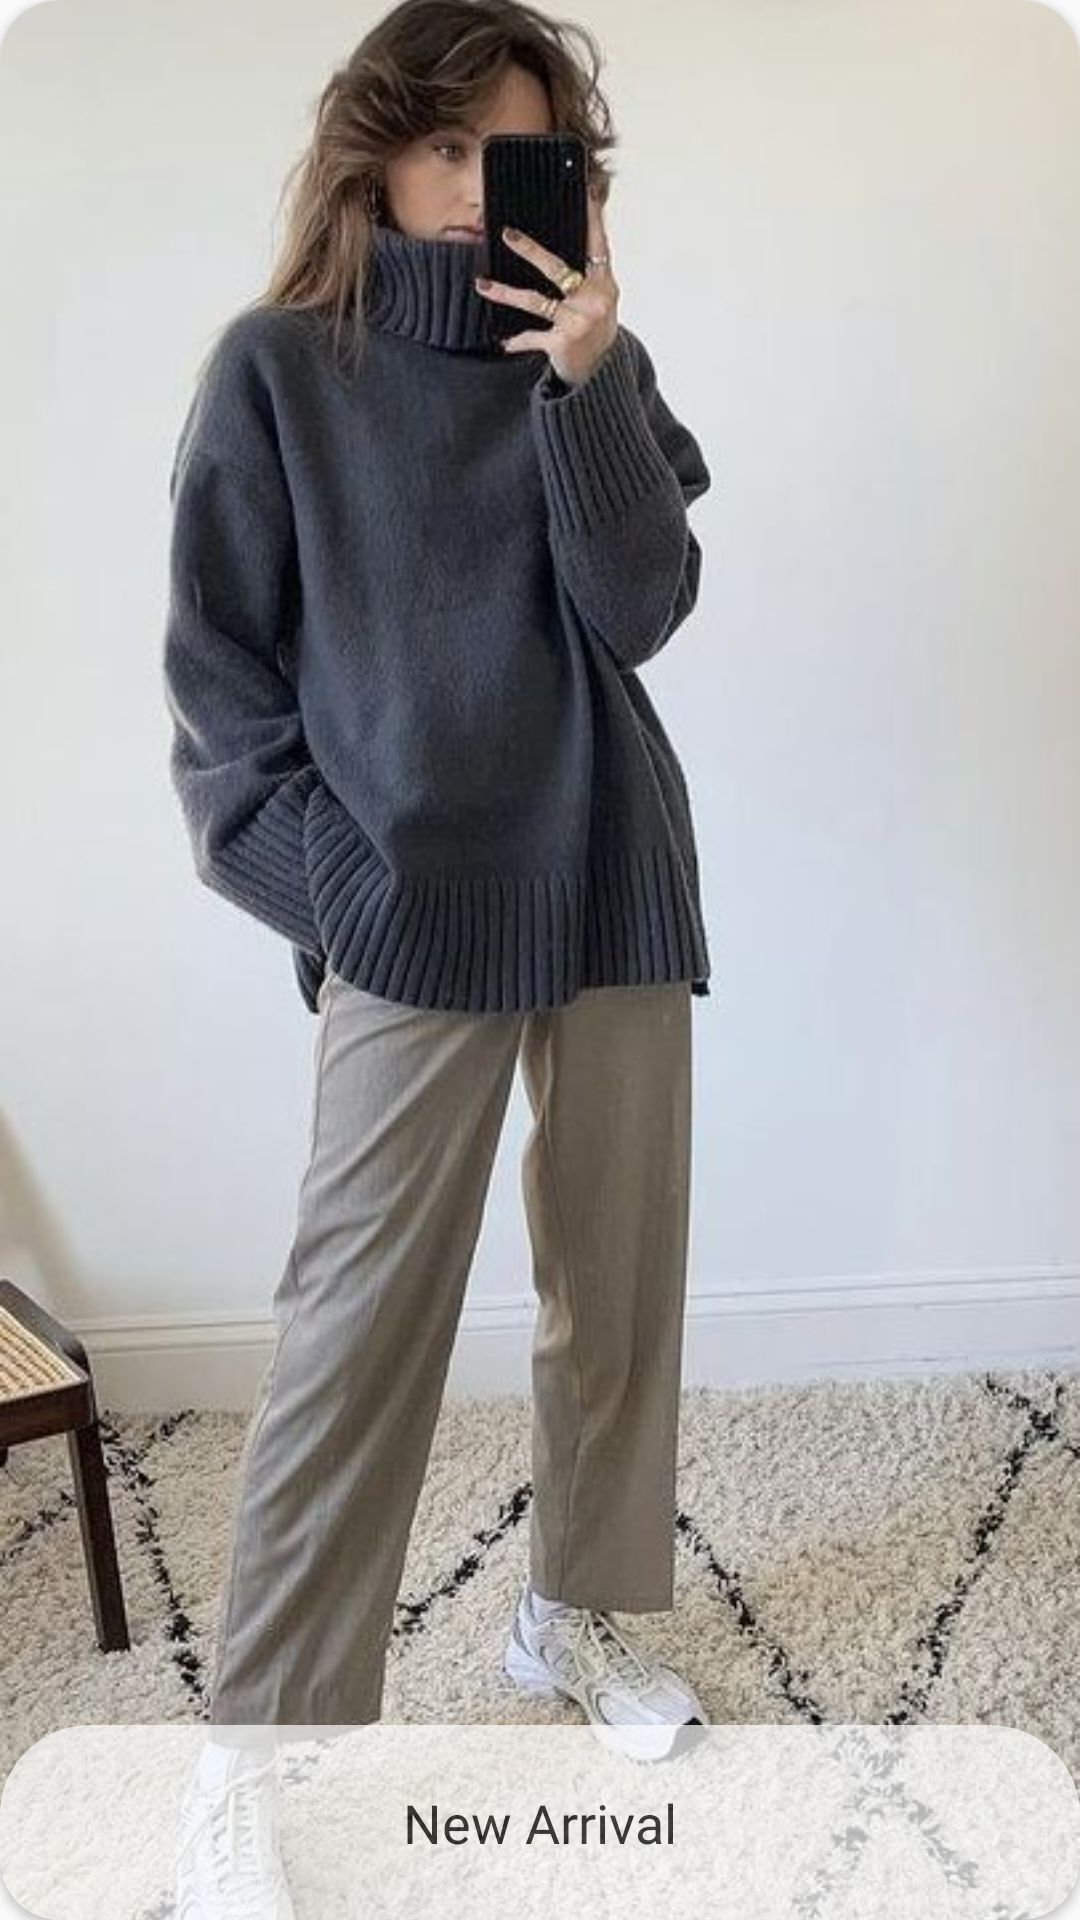

Android layout source for this screen:
<!-- AndroidManifest.xml: application theme Theme.AZShopping -->
<!-- res/layout/category_item.xml -->
<?xml version="1.0" encoding="utf-8"?>
<androidx.cardview.widget.CardView xmlns:android="http://schemas.android.com/apk/res/android"
    xmlns:app="http://schemas.android.com/apk/res-auto"
    android:layout_width="160dp"
    android:layout_marginTop="15dp"
    android:layout_marginEnd="2dp"
    android:layout_height="180dp"
    app:cardCornerRadius="20dp">

    <ImageView
        android:id="@+id/category_image"
        android:layout_width="match_parent"
        android:layout_height="match_parent"
        android:scaleType="centerCrop"
        android:src="@drawable/a" />

    <LinearLayout
        android:layout_width="match_parent"
        android:layout_height="65dp"
        android:layout_gravity="bottom"
        android:alpha="0.7"
        android:background="@drawable/bottom_nav_bg"
        android:gravity="center">

        <TextView
            android:id="@+id/category_name"
            android:layout_width="wrap_content"
            android:layout_height="wrap_content"
            android:fontFamily="@font/poppins_bold"
            android:text="@string/new_arrival"
            android:textColor="@color/black"
            android:textSize="18sp"

            />
    </LinearLayout>


</androidx.cardview.widget.CardView>
<!-- resources referenced by this layout -->
<resources>
  <!-- drawable a: jpg bitmap (drawable, 71157 bytes) -->
  <!-- drawable bottom_nav_bg (drawable) -->
  <?xml version="1.0" encoding="utf-8"?>
  <shape xmlns:android="http://schemas.android.com/apk/res/android"
      android:shape="rectangle">
      <corners
          android:topLeftRadius="30dp"
          android:topRightRadius="30dp"/>
      <solid
          android:color="@color/white"/>
  
  </shape>
  <string name="new_arrival">New Arrival</string>
  <style name="Theme.AZShopping" parent="Theme.AppCompat.Light.NoActionBar">
          
          <item name="colorPrimary">@color/purple_500</item>
          <item name="colorPrimaryVariant">@color/purple_700</item>
          <item name="colorOnPrimary">@color/white</item>
          
          <item name="colorSecondary">@color/teal_200</item>
          <item name="colorSecondaryVariant">@color/teal_700</item>
          <item name="colorOnSecondary">@color/black</item>
          
          <item name="android:statusBarColor" tools:targetApi="l">?attr/colorPrimaryVariant</item>
          
      </style>
  <!-- not gathered from this repository: default colours our renderer supplied (Android Studio template values) -->
  <color name="purple_500">#FF6200EE</color>
  <color name="purple_700">#FF3700B3</color>
  <color name="teal_200">#FF03DAC5</color>
  <color name="teal_700">#FF018786</color>
  <color name="black">#FF000000</color>
  <color name="white">#FFFFFFFF</color>
</resources>
